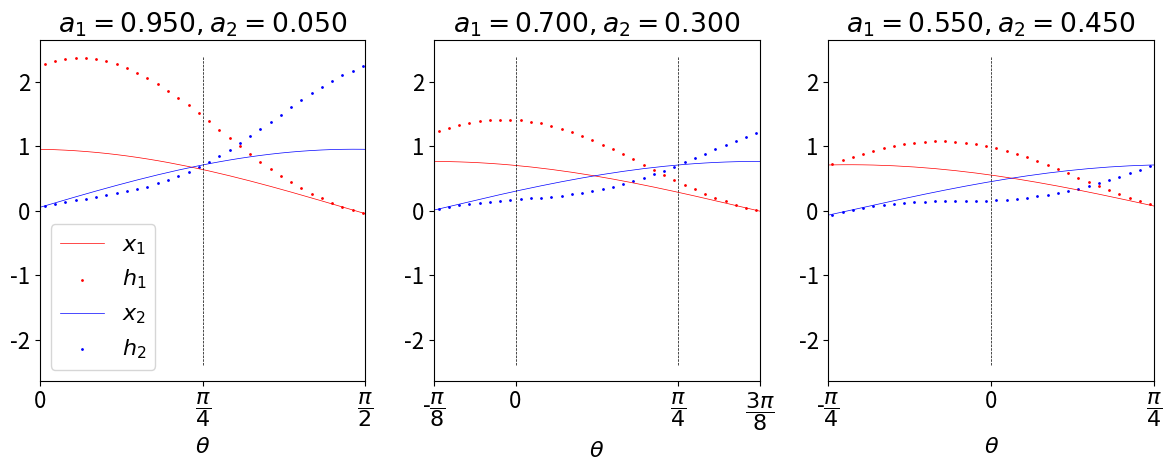

Generate this figure with matplotlib:
import numpy as np
import matplotlib.pyplot as plt
from mpl_toolkits.mplot3d import Axes3D  

def get_change_of_basis(theta):
    R = np.array([[np.cos(theta),-np.sin(theta)],[np.sin(theta),np.cos(theta)]])
    Rinv = np.array([[np.cos(theta), np.sin(theta)],[-np.sin(theta),np.cos(theta)]])
    return R, Rinv

def get_w(theta, a1, eta):
    a2 = 1- a1
    w = np.array([[1.],[1.]])
    dw = eta* np.array([
        [(np.cos(theta)+np.sin(theta))*(a1*np.cos(theta)-a2*np.sin(theta))],
        [(np.sin(theta)-np.cos(theta))*(a1*np.sin(theta)+a2*np.cos(theta))]]
    )
    return w+ eta* dw

def get_x(a1,theta):
    R11 = np.cos(theta)
    R22 = np.cos(theta)
    R12 = -np.sin(theta)
    R21 = np.sin(theta)
    x1 = a1*R11 + (1-a1)*R12
    x2 = a1*R21 + (1-a1)*R22
    return x1, x2

font = {'size': 16}
plt.rc('font', **font)


eta =1.2
A1 = [0.95,0.7,0.55]
SETTINGS = {
    0.95: {
        'xticks':[0, np.pi/4,np.pi/2],
        'xtickslabels':['0','$\dfrac{\pi}{4}$','$\dfrac{\pi}{2}$'],
        'xlim':[0,np.pi/2],
        }, 
    0.7: {
        'xticks':[-np.pi/8, 0, np.pi/4, 3*np.pi/8],
        'xtickslabels':['-$\dfrac{\pi}{8}$','0', '$\dfrac{\pi}{4}$','$\dfrac{3\pi}{8}$'],
        'xlim':[-np.pi/8, 3*np.pi/8],
        },
    0.55: {
        'xticks':[-np.pi/4,0,np.pi/4,],
        'xtickslabels':['-$\dfrac{\pi}{4}$','0','$\dfrac{\pi}{4}$'],
        'xlim':[-np.pi/4,np.pi/4,],
        },
}
plt.figure(figsize=(12,5))
for i,a1 in enumerate(A1):
    # a1 = 0.9
    X1, X2 = [],[]
    ATTR1, ATTR2 = [], []
    THETA = np.linspace(-np.pi, np.pi, 128)
    for theta in THETA:
        x1,x2 = get_x(a1,theta)
        w1,w2 = get_w(theta,a1, eta)
        attr1, attr2 = x1*w1, x2*w2
        R, Rinv = get_change_of_basis(theta)
        X1.append(x1)
        X2.append(x2)
        ATTR1.append(attr1)
        ATTR2.append(attr2)
    plt.gcf().add_subplot(1,len(A1),i+1)
    plt.gca().plot(THETA, X1, c='r', label='$x_1$', linewidth=0.5)
    plt.gca().scatter(THETA, ATTR1, s=1, c='r', label='$h_1$')
    plt.gca().plot(THETA ,X2, c='b', label='$x_2$', linewidth=0.5)
    plt.gca().scatter(THETA, ATTR2, s=1, c='b', label='$h_2$')
    plt.gca().set_xticks(SETTINGS[a1]['xticks'])
    plt.gca().set_xticklabels(SETTINGS[a1]['xtickslabels'])
    plt.gca().set_xlim(SETTINGS[a1]['xlim'])
    plt.gca().set_title('$a_1=%.3f, a_2=%.3f$'%(a1,1-a1))

    for x in [-np.pi, -3*np.pi/4, -np.pi/2, -np.pi/4, 0, np.pi/4,np.pi/2, 3*np.pi/4, np.pi]:
        plt.gca().vlines(x,-2.4,2.4, linestyles='dashed',colors='k', linewidth=0.5)
    plt.gca().set_xlabel('$\\theta$')
    if i==0:
        plt.legend()
plt.tight_layout()
plt.show()